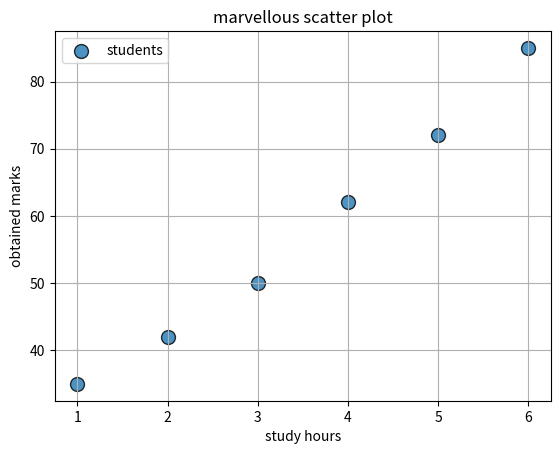

Generate this figure with matplotlib:
import matplotlib.pyplot as plt


def main():
    study_hours = [1,2,3,4,5,6]
    marks = [35,42,50,62,72,85]
    
    plt.scatter(
        study_hours,
        marks,
        s = 100,
        marker = "o",
        alpha = 0.8,
        edgecolor = "black",
        linewidths = 1,
        label = "students"
    )
    
    plt.title("marvellous scatter plot")
    plt.xlabel("study hours")
    plt.ylabel("obtained marks")
    plt.grid(True)
    plt.legend()
    plt.show()

if __name__ == "__main__":
    main()
